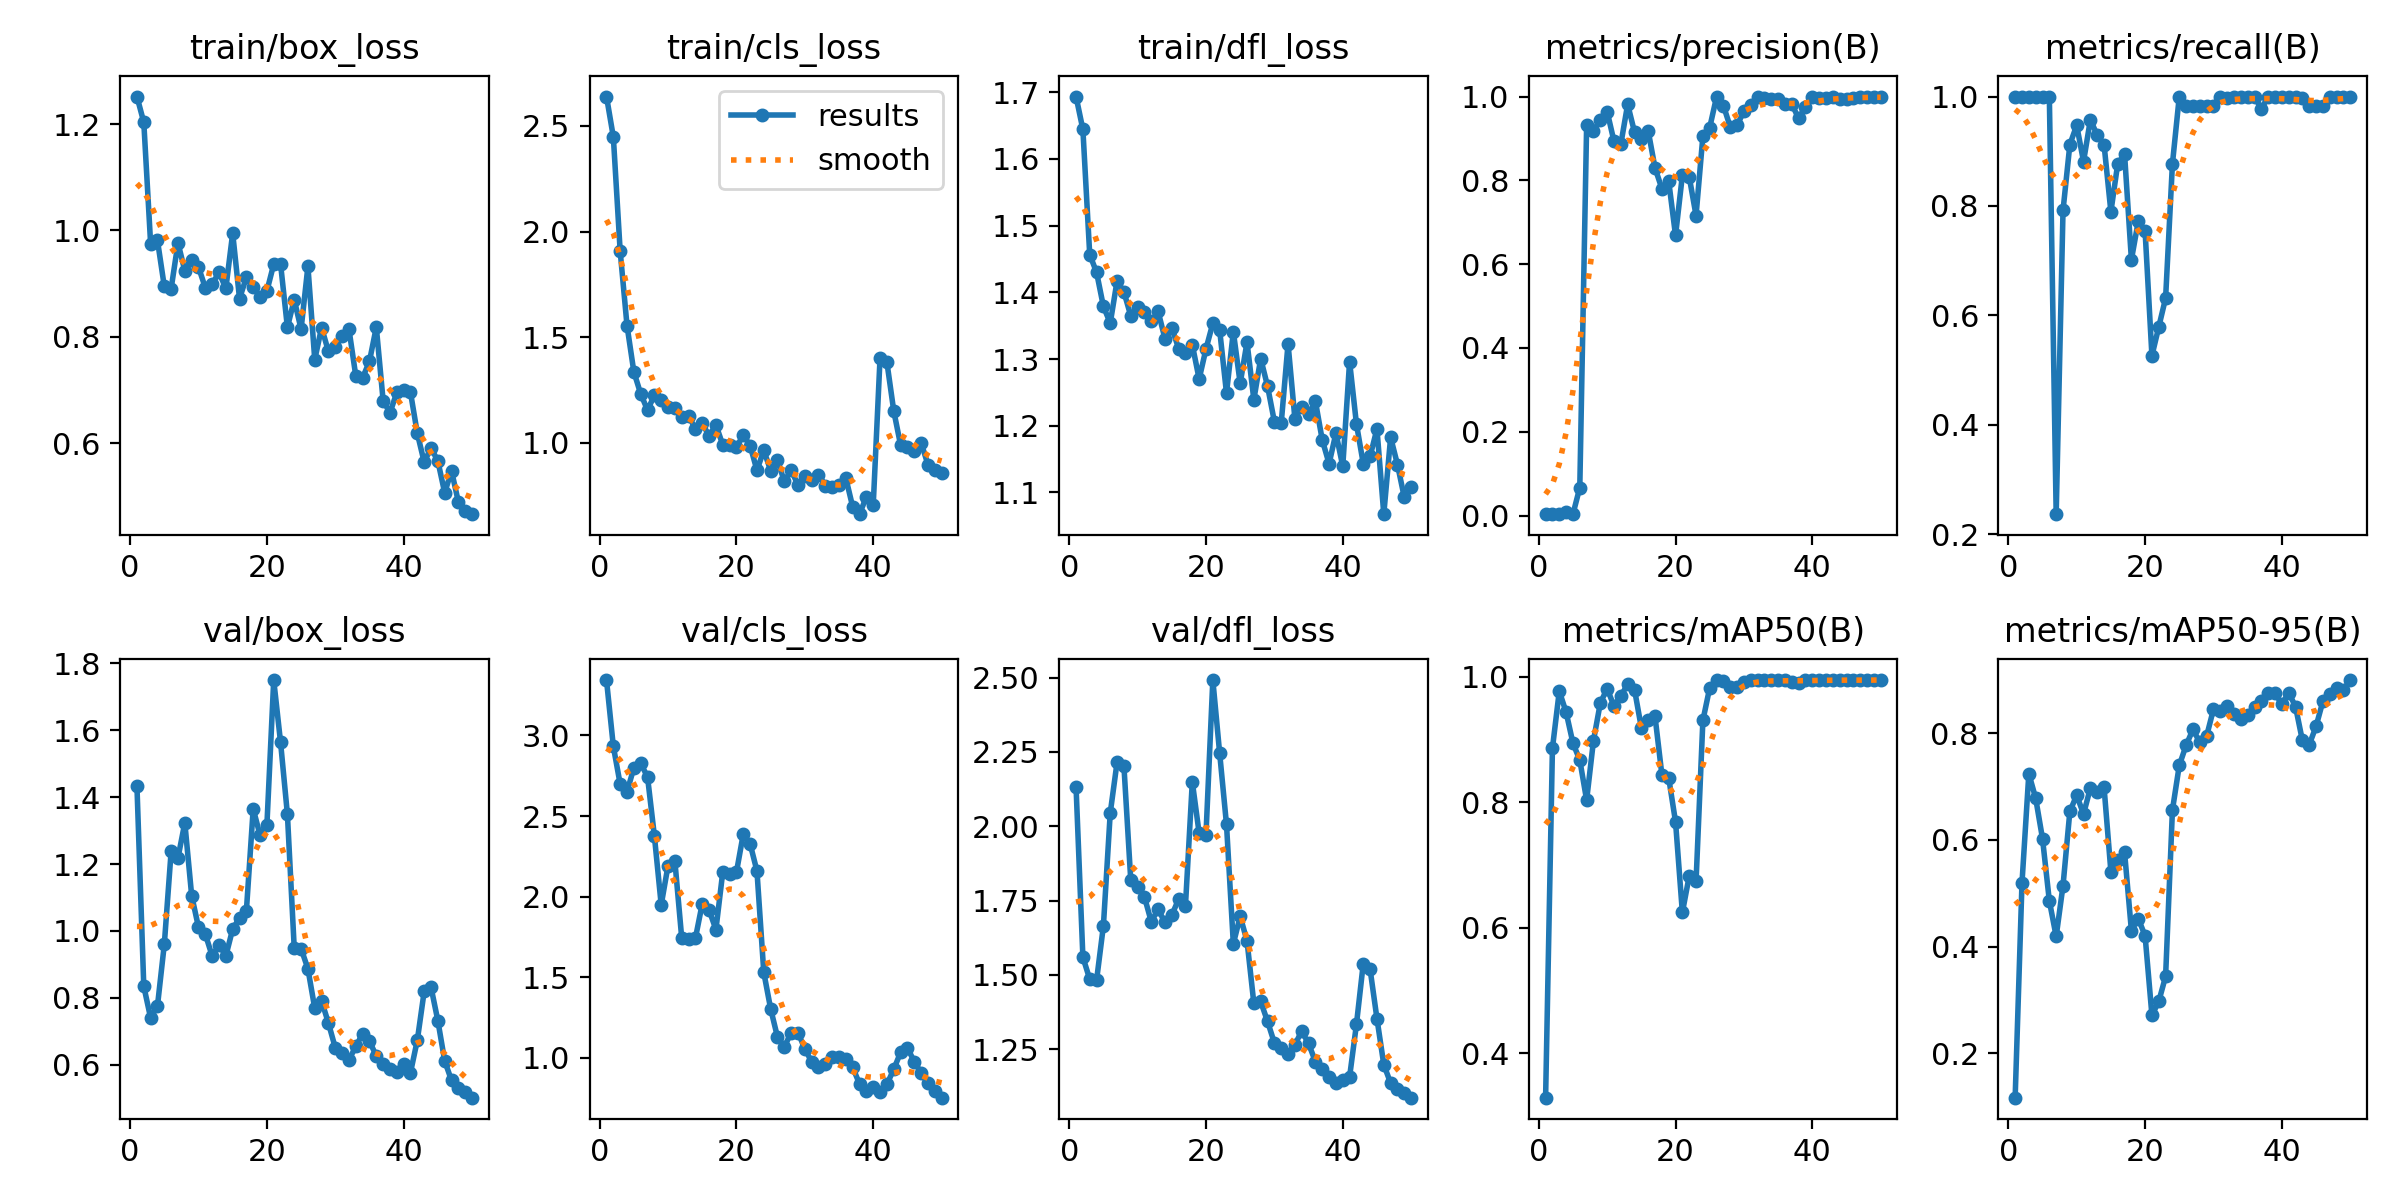

The table this chart was drawn from, first rows:
epoch, train/box_loss, train/cls_loss, train/dfl_loss, metrics/precision(B), metrics/recall(B), metrics/mAP50(B), metrics/mAP50-95(B), val/box_loss, val/cls_loss, val/dfl_loss, lr/pg0, lr/pg1, lr/pg2
1, 1.252, 2.639, 1.694, 0.00339, 1, 0.3289, 0.1165, 1.433, 3.343, 2.132, 6e-05, 6e-05, 6e-05
2, 1.203, 2.448, 1.644, 0.00339, 1, 0.8862, 0.5191, 0.8345, 2.932, 1.56, 0.0001372, 0.0001372, 0.0001372
3, 0.975, 1.907, 1.457, 0.00339, 1, 0.9772, 0.7241, 0.7396, 2.697, 1.485, 0.0002113, 0.0002113, 0.0002113
4, 0.9813, 1.555, 1.43, 0.00848, 1, 0.9437, 0.6781, 0.7756, 2.65, 1.482, 0.0002822, 0.0002822, 0.0002822
5, 0.8948, 1.335, 1.379, 0.00339, 1, 0.8943, 0.6024, 0.9598, 2.799, 1.665, 0.0003499, 0.0003499, 0.0003499
6, 0.8906, 1.232, 1.354, 0.06698, 1, 0.8674, 0.4856, 1.238, 2.826, 2.045, 0.0004145, 0.0004145, 0.0004145
7, 0.9767, 1.155, 1.417, 0.9309, 0.2368, 0.8035, 0.4189, 1.219, 2.743, 2.216, 0.0004758, 0.0004758, 0.0004758
8, 0.9241, 1.224, 1.401, 0.9186, 0.7919, 0.8983, 0.5142, 1.324, 2.377, 2.203, 0.0005341, 0.0005341, 0.0005341
9, 0.945, 1.2, 1.365, 0.9439, 0.9123, 0.9583, 0.6534, 1.106, 1.949, 1.819, 0.0005891, 0.0005891, 0.0005891
10, 0.931, 1.169, 1.378, 0.9643, 0.9474, 0.9813, 0.6837, 1.011, 2.193, 1.797, 0.000641, 0.000641, 0.000641
11, 0.8923, 1.166, 1.37, 0.8933, 0.8812, 0.9535, 0.6484, 0.9901, 2.22, 1.762, 0.0006897, 0.0006897, 0.0006897
12, 0.8993, 1.123, 1.357, 0.8863, 0.9576, 0.9694, 0.6972, 0.9252, 1.743, 1.679, 0.0007353, 0.0007353, 0.0007353
13, 0.921, 1.128, 1.371, 0.9815, 0.9295, 0.9884, 0.6899, 0.9585, 1.74, 1.721, 0.0007776, 0.0007776, 0.0007776
14, 0.8911, 1.065, 1.331, 0.9153, 0.9123, 0.9799, 0.6987, 0.9252, 1.742, 1.676, 0.0008169, 0.0008169, 0.0008169
15, 0.9948, 1.092, 1.347, 0.8979, 0.7895, 0.9189, 0.5404, 1.006, 1.956, 1.701, 0.0008529, 0.0008529, 0.0008529
16, 0.8719, 1.032, 1.316, 0.9183, 0.8772, 0.9306, 0.5626, 1.039, 1.917, 1.755, 0.0008858, 0.0008858, 0.0008858
17, 0.9118, 1.085, 1.31, 0.8295, 0.8947, 0.9371, 0.5766, 1.06, 1.796, 1.733, 0.0009155, 0.0009155, 0.0009155
18, 0.8946, 0.9901, 1.321, 0.7804, 0.7017, 0.8442, 0.4297, 1.365, 2.152, 2.149, 0.000942, 0.000942, 0.000942
19, 0.8742, 0.9869, 1.27, 0.7982, 0.7719, 0.8391, 0.4524, 1.286, 2.141, 1.976, 0.0009654, 0.0009654, 0.0009654
20, 0.8861, 0.9792, 1.315, 0.6684, 0.7544, 0.7689, 0.4203, 1.316, 2.151, 1.972, 0.0009856, 0.0009856, 0.0009856
21, 0.9366, 1.036, 1.354, 0.8121, 0.5263, 0.6243, 0.2711, 1.75, 2.389, 2.492, 0.001003, 0.001003, 0.001003
22, 0.9371, 0.9865, 1.343, 0.8086, 0.5789, 0.6825, 0.2969, 1.564, 2.328, 2.246, 0.001017, 0.001017, 0.001017
23, 0.8179, 0.8695, 1.249, 0.716, 0.6316, 0.6738, 0.344, 1.349, 2.159, 2.006, 0.001027, 0.001027, 0.001027
24, 0.8699, 0.9642, 1.341, 0.9054, 0.8772, 0.9306, 0.6561, 0.9484, 1.53, 1.604, 0.001035, 0.001035, 0.001035
25, 0.8145, 0.8685, 1.264, 0.9261, 1, 0.9829, 0.7396, 0.9474, 1.305, 1.697, 0.001039, 0.001039, 0.001039
26, 0.9325, 0.9194, 1.325, 0.9993, 0.9825, 0.9943, 0.7774, 0.8868, 1.13, 1.614, 0.00101, 0.00101, 0.00101
27, 0.7572, 0.8165, 1.239, 0.9786, 0.9825, 0.9934, 0.8071, 0.7686, 1.067, 1.404, 0.00101, 0.00101, 0.00101
28, 0.8175, 0.8702, 1.301, 0.9275, 0.9825, 0.9847, 0.783, 0.7909, 1.158, 1.411, 0.0009704, 0.0009704, 0.0009704
29, 0.7725, 0.8002, 1.259, 0.9311, 0.9825, 0.9836, 0.7947, 0.7243, 1.157, 1.344, 0.0009308, 0.0009308, 0.0009308
30, 0.7809, 0.8432, 1.206, 0.9655, 0.983, 0.9924, 0.845, 0.6506, 1.058, 1.271, 0.0008912, 0.0008912, 0.0008912
31, 0.8017, 0.822, 1.204, 0.9804, 1, 0.9945, 0.841, 0.6335, 0.9753, 1.256, 0.0008516, 0.0008516, 0.0008516
32, 0.8146, 0.8492, 1.323, 1, 0.9972, 0.995, 0.8504, 0.6142, 0.9457, 1.235, 0.000812, 0.000812, 0.000812
33, 0.7267, 0.7973, 1.211, 0.9977, 1, 0.995, 0.8362, 0.6547, 0.9646, 1.266, 0.0007724, 0.0007724, 0.0007724
34, 0.7229, 0.7909, 1.228, 0.995, 1, 0.995, 0.8262, 0.6923, 1.008, 1.31, 0.0007328, 0.0007328, 0.0007328
35, 0.7541, 0.801, 1.218, 0.9951, 1, 0.995, 0.8332, 0.6704, 1.008, 1.27, 0.0006932, 0.0006932, 0.0006932
36, 0.8183, 0.8326, 1.237, 0.9811, 1, 0.9948, 0.8488, 0.6259, 0.995, 1.208, 0.0006536, 0.0006536, 0.0006536
37, 0.6799, 0.6963, 1.179, 0.9824, 0.9774, 0.9913, 0.8601, 0.6034, 0.942, 1.184, 0.000614, 0.000614, 0.000614
38, 0.6573, 0.6617, 1.143, 0.9477, 1, 0.9907, 0.8757, 0.5863, 0.8389, 1.158, 0.0005744, 0.0005744, 0.0005744
39, 0.6955, 0.7443, 1.189, 0.9756, 1, 0.995, 0.875, 0.5794, 0.7921, 1.138, 0.0005348, 0.0005348, 0.0005348
40, 0.7004, 0.7034, 1.139, 0.9979, 1, 0.995, 0.8545, 0.6019, 0.819, 1.148, 0.0004952, 0.0004952, 0.0004952
41, 0.6956, 1.401, 1.296, 0.9972, 1, 0.995, 0.876, 0.5764, 0.7881, 1.157, 0.0004556, 0.0004556, 0.0004556
42, 0.6186, 1.382, 1.203, 0.9977, 1, 0.995, 0.8499, 0.6734, 0.8363, 1.333, 0.000416, 0.000416, 0.000416
43, 0.5647, 1.151, 1.143, 1, 0.9967, 0.995, 0.7865, 0.8191, 0.9296, 1.538, 0.0003764, 0.0003764, 0.0003764
44, 0.591, 0.9895, 1.154, 0.9943, 0.9825, 0.9947, 0.7783, 0.8319, 1.034, 1.519, 0.0003368, 0.0003368, 0.0003368
45, 0.5668, 0.9813, 1.195, 0.9933, 0.9825, 0.9947, 0.8128, 0.7316, 1.063, 1.353, 0.0002972, 0.0002972, 0.0002972
46, 0.5069, 0.9618, 1.067, 0.9964, 0.9825, 0.9947, 0.86, 0.6112, 0.9773, 1.198, 0.0002576, 0.0002576, 0.0002576
47, 0.5484, 1, 1.183, 1, 0.9988, 0.995, 0.8732, 0.5529, 0.9082, 1.136, 0.000218, 0.000218, 0.000218
48, 0.4895, 0.8967, 1.142, 0.9988, 1, 0.995, 0.884, 0.5299, 0.8432, 1.116, 0.0001784, 0.0001784, 0.0001784
49, 0.4728, 0.8722, 1.093, 0.9985, 1, 0.995, 0.8813, 0.5169, 0.793, 1.103, 0.0001388, 0.0001388, 0.0001388
50, 0.4667, 0.8561, 1.107, 0.9988, 1, 0.995, 0.8997, 0.5013, 0.7538, 1.087, 9.92e-05, 9.92e-05, 9.92e-05
